Run: headless pygame with SDL's dummy video driver; simulated clock (each Clock.tick advances the game by its frame time, no real sleeping); random seed 0; keys injected as events and as key.get_pressed() state; no mouse input.
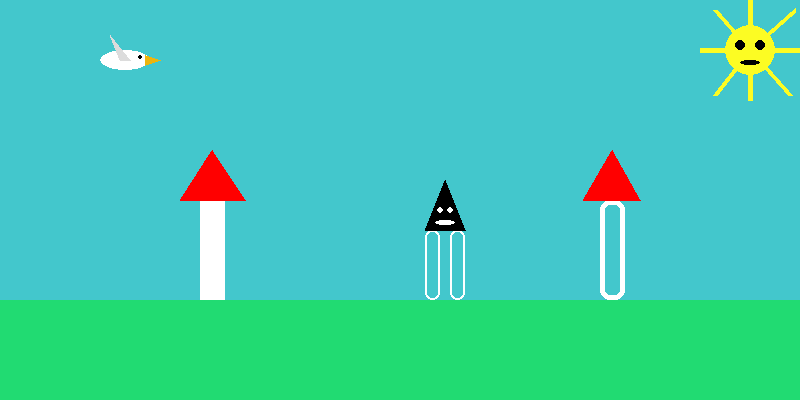
Frame 1 of 4 · flips 1–60 · no input
Frame 2 of 4 · flips 61–180 · tapped SPACE, RETURN · held RIGHT (→), D · screen unchanged from frame 1, image omitted
Frame 3 of 4 · flips 181–300 · held DOWN (↓), S · screen unchanged from frame 2, image omitted
Frame 4 of 4 · flips 301–420 · held LEFT (←), A, UP (↑), W · screen unchanged from frame 3, image omitted

The pygame program that drew these frames:

import pygame

pygame.init()

SCREEN = pygame.display.set_mode((800, 400))
pygame.display.set_caption("Első szakkör program")
SCREEN.fill((67, 199, 204))
running = True
while running:
    for event in pygame.event.get():
        if event.type == pygame.QUIT:
            running = False
    # pygame.draw.rect(surface, (rgb szín), (x, y, a, b))
    # zöld felület
    pygame.draw.rect(SCREEN, (33, 219, 114), (0, 300, 800, 100))
    # bal gomba
    pygame.draw.rect(SCREEN, (255, 255, 255), (200, 200, 25, 100))
    # jobb gomba
    pygame.draw.rect(SCREEN, (255, 255, 255), (600, 200, 25, 100), 5, 10)
    # lábas gomba két lába
    pygame.draw.rect(SCREEN, (255, 255, 255), (450, 230, 15, 70), 2, 10)
    pygame.draw.rect(SCREEN, (255, 255, 255), (425, 230, 15, 70), 2, 10)

    # jobb oldali gomba tető
    pygame.draw.polygon(SCREEN, (255, 0, 0), [(583, 200), (612, 150), (640, 200)])

    # bal oldali gomba tető
    pygame.draw.polygon(SCREEN, (255, 0, 0), [(180, 200), (212, 150), (245, 200)])

    # középső gomba tető
    pygame.draw.polygon(SCREEN, (0, 0, 0), [(425, 230), (445, 180), (465, 230)])

    pygame.draw.ellipse(SCREEN, (255, 255, 255), (435, 220, 20, 5))

    pygame.draw.circle(SCREEN, (255, 255, 255), (440, 210), 3)
    pygame.draw.circle(SCREEN, (255, 255, 255), (450, 210), 3)

    pygame.draw.line(SCREEN, (252, 252, 35), (750, 50), (700, 50), 5)
    pygame.draw.line(SCREEN, (252, 252, 35), (750, 50), (750, 0), 5)
    pygame.draw.line(SCREEN, (252, 252, 35), (750, 50), (750, 100), 5)
    pygame.draw.line(SCREEN, (252, 252, 35), (750, 50), (800, 50), 5)

    pygame.draw.line(SCREEN, (252, 252, 35), (750, 50), (795, 10), 5)
    pygame.draw.line(SCREEN, (252, 252, 35), (750, 50), (790, 95), 5)
    pygame.draw.line(SCREEN, (252, 252, 35), (750, 50), (715, 95), 5)
    pygame.draw.line(SCREEN, (252, 252, 35), (750, 50), (715, 10), 5)

    # nap
    pygame.draw.circle(SCREEN, (252, 252, 35), (750, 50), 25)
    #nap szemei
    pygame.draw.circle(SCREEN, (0, 0, 0), (740, 45), 5)
    pygame.draw.circle(SCREEN, (0, 0, 0), (760, 45), 5)
    #nap szája
    pygame.draw.ellipse(SCREEN, (0, 0, 0), (740, 60, 20, 5))




    pygame.draw.ellipse(SCREEN, (255, 255, 255), (100, 50, 50, 20))
    pygame.draw.polygon(SCREEN, (237, 181, 14), [(145, 55), (160, 60), (145, 65)])  # sokszög
    pygame.draw.circle(SCREEN, (0, 0, 0), (140, 57), 2)
    pygame.draw.polygon(SCREEN, (220, 220, 220), [(110, 35), (120, 60), (130, 60)])  # sokszög

    pygame.display.update()

pygame.quit()
